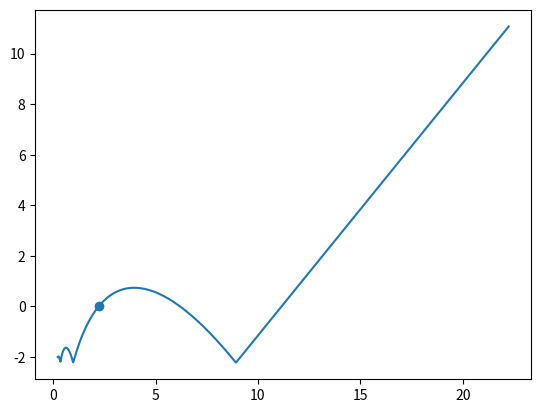

Here is the Python script that generated this plot:
#!/usr/bin/env python3
# -*- coding: utf-8 -*-
"""
Created on Thu Oct  4 19:58:08 2018

[redacted]
"""
from scipy.integrate import ode
import numpy as np
import matplotlib.pylab as plt
import functools

class model:
    """ Atom subject to gravity interacting with a shaken mirror (hard wall)
    
    Parameters
    ---------
    m: effective mass of the system
    Lambda: Amplitude of the shaking
    
    Notations
    ---------
    h(t) is the height of the particle at time t
    
    In free space the classical dynamics is given by:
        dh(t) = p(t)/2m
        dp(t) = m Lambda Cos(omega t)
    """
    
    def __init__(self, Lambda = 0.01, m = 1, g = 1):        
        self.m = m 
        self.g = g
        self.Lambda = Lambda

    def get_omega_perfect(self, h, s):
        """ for a given h and s get omega"""
        return s * np.pi/np.sqrt(2 * h)

    def get_big_omega_perfect(self, h):
        """ for a given h get big_omega"""
        return np.pi/np.sqrt(2 * h)

    def f(self, omega, h_0 = 10.0, noise_h0 = 0.0, nb_repeat = 10, s = 40):
        """ For a given h_0 and omega how close do we get to href after one cycle
        i.e. return h(T) - href
        
        Parameters
        ----------
        h_0: the ideal initial height
        omega: driving of the miror
        
        noise_h0: noise in the preparation of the initial position 
        nb_repeat
        """
        big_omega = omega / s
        T =  2 * np.pi/ big_omega
        noise = np.random.normal(0.0, scale = noise_h0, size = nb_repeat)
        res = [np.abs(self.simulate_one_period(omega, T, h_0*(1+n))[0] - h_0) for n in noise]
        return np.average(res)
    

    def scan_h(self, delta, href, omega, s = 1.0):
        """ For a given href and omega plot |h(T) - href| for different starting
        heights (h(0) in [href - 2 delta, href+20 delta])
        """
        h0_list = np.linspace(href - 2 * delta, href + 20 * delta, 500)
        T = s * 2*np.pi/omega
        res = [self.simulate_one_period(omega, T, h0)[0] - href for h0 in h0_list]
        plt.plot(h0_list, res)
        plt.scatter(href, 0)
        
    def simulate_one_period(self, omega, T, h_0 = 10.0, p_0 = 0.0):
        """ return x and p after one period (T) for a given driving omega"""
        times = [T]
        der = functools.partial(self.derivative, omega = omega)
        evol = model.evolve_ode(der, [h_0, p_0], t0=0, times=times)
        return evol[0,-1], evol[1,-1]
    
    def derivative(self, t, X, omega):
        """ X = [x, p], X'(t) = [p(t)/m, -m * g * Lambda * cos(Omega * t) * (-1 if X[t]==0])"""
        if(X[0]<=0):
            X[1] = abs(X[1])
        dx = 1 / self.m * X[1] 
        dy = (-self.m * self.g - self.Lambda * np.cos(omega * t))
        return np.array([dx ,dy])  

    @staticmethod
    def evolve_ode(derivative, X0, t0, times, verbose= False, complex_type = False):
        """ wrap the ODE solver
        - derivative: func(t, X)
        
        """
        ## Set-up the solver
        solver = ode(derivative, jac=None)
        solver_args = {'nsteps': np.iinfo(np.int32).max, 'rtol':1e-9, 'atol':1e-9}
        solver.set_integrator('dop853', **solver_args)
        solver.set_initial_value(X0, t0)	
        	
        ## Prepare container for the output
        if complex_type:
            v = np.empty((len(X0),len(times)), dtype=np.complex128)
        else:
            v = np.empty((len(X0),len(times)), dtype=np.float64)
        
        ## Run
        for i,t in enumerate(times):
            if t == t0:
                if verbose: print("evolved to time {0}, norm of state {1}".format(t,np.linalg.norm(solver.y)))
                v[...,i] = X0
                continue
        
            solver.integrate(t)
            if solver.successful():
                if verbose: print("evolved to time {0}, norm of state {1}".format(t,np.linalg.norm(solver.y)))
                v[...,i] = solver._y
            else:
                raise RuntimeError("failed to evolve to time {0}, nsteps might be too small".format(t))			
        return v




#--------------------------------#
model = model()
# scan for h around an h reference
model.scan_h(delta = 1, href = 1/2 * (3*np.pi)**(2/3), omega = np.pi**(2/3)/(3**(1/3)), s=1.0)


#
h=10.0
omega = 40 * np.pi/np.sqrt(2*h)
model.f(omega, h_0 = h, noise_h0 = 0.2)


